2-way image classification set "data" from GitHub (nmd2k/An-approach-to-electrical-meter-reader); label vocabulary: analog meter, digital meter.

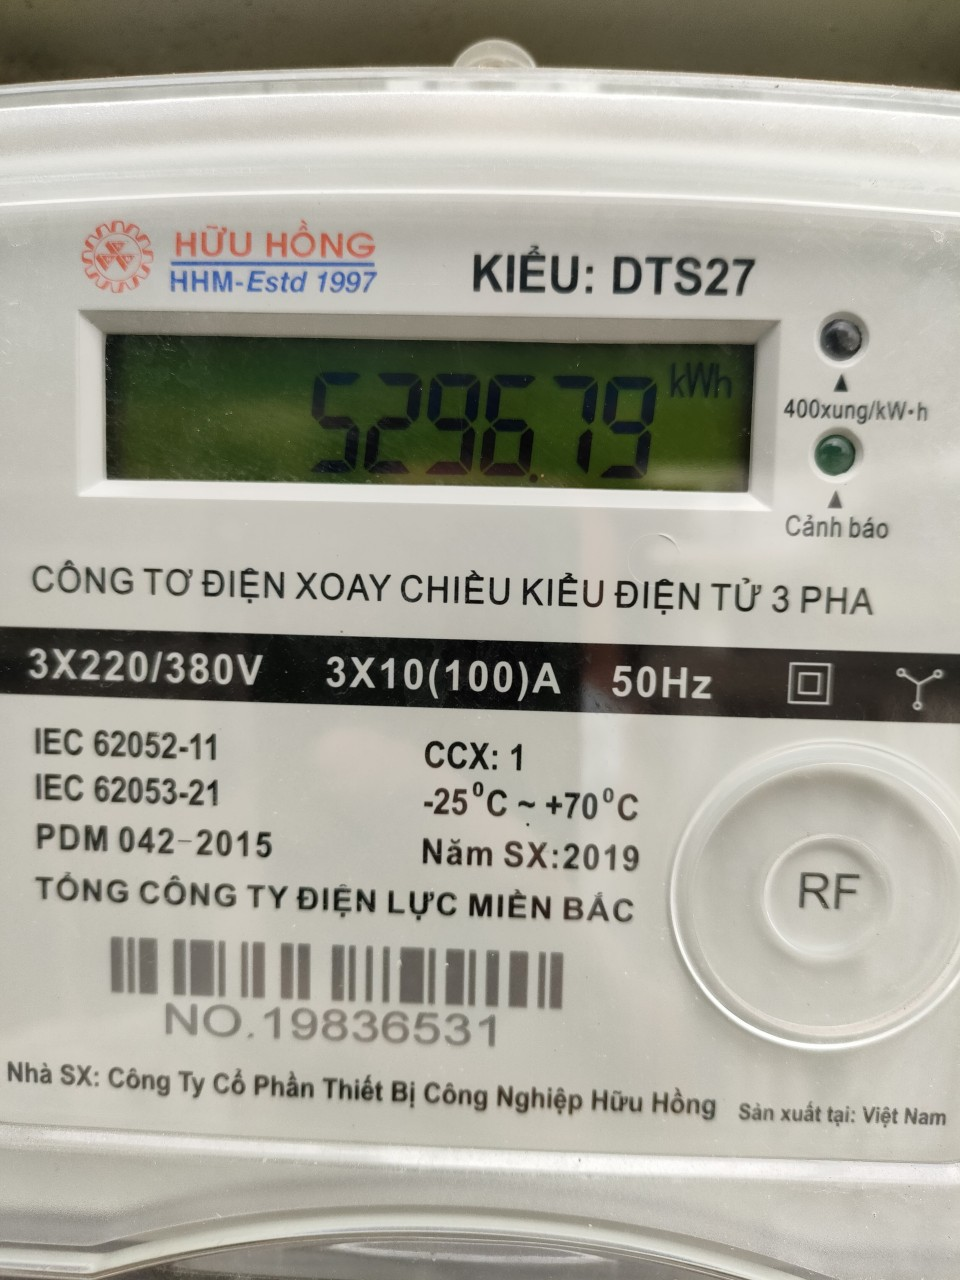
Label: digital meter

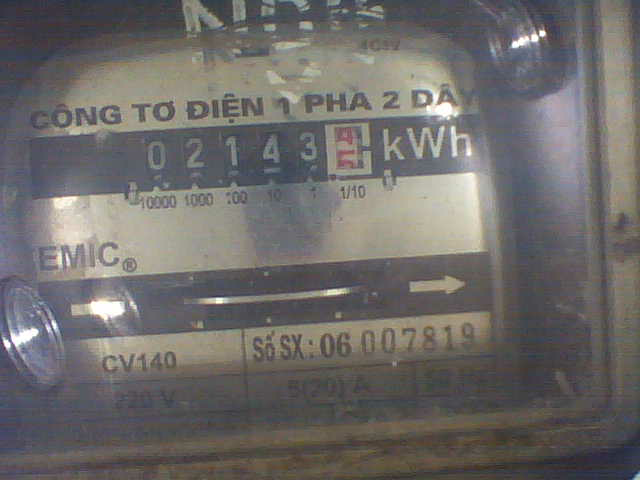
Label: analog meter

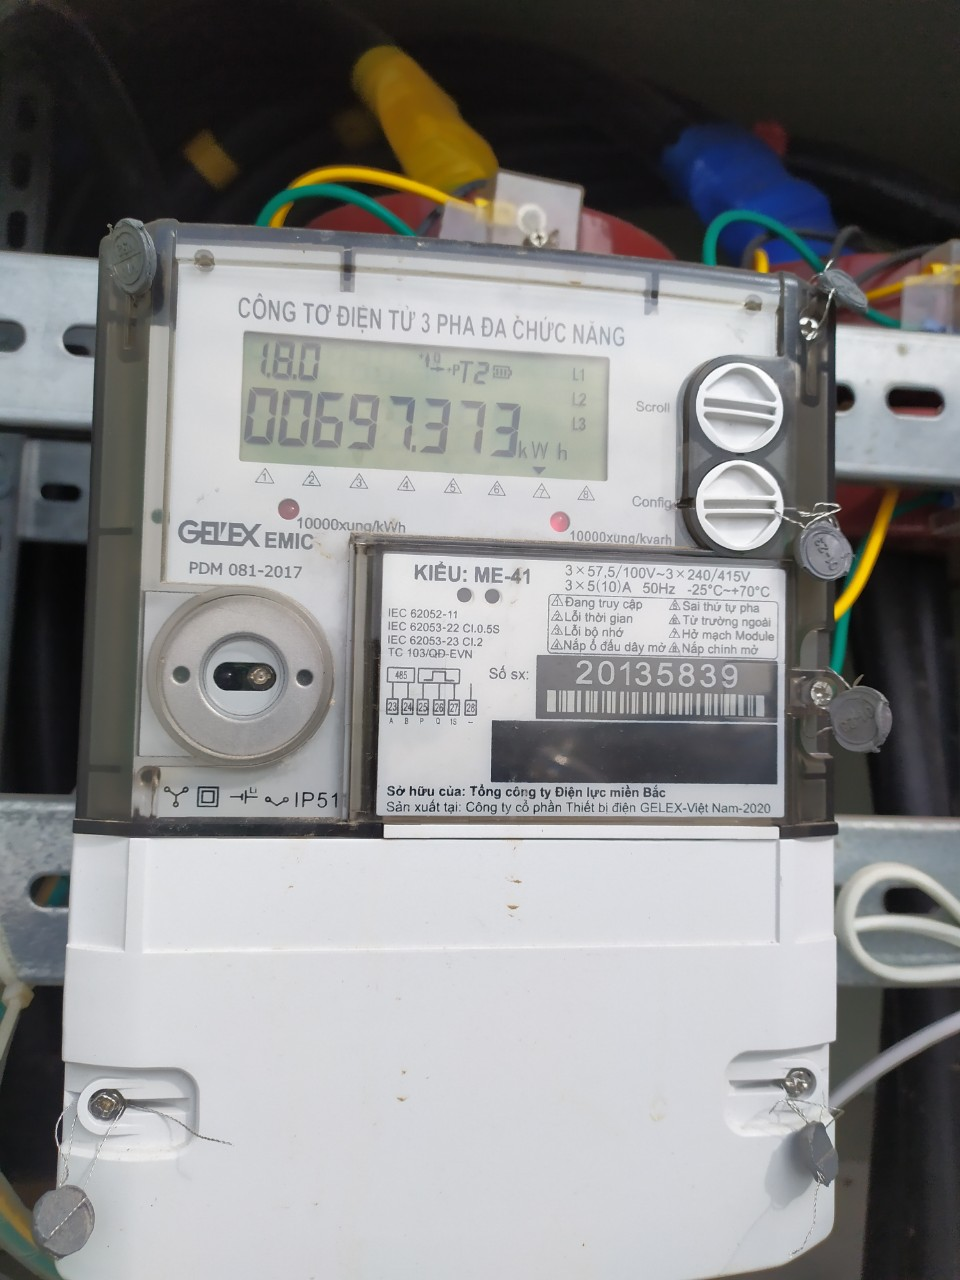
Label: digital meter

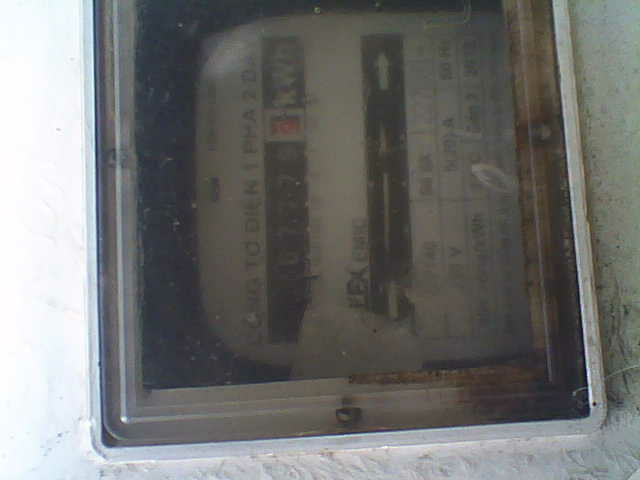
Label: analog meter

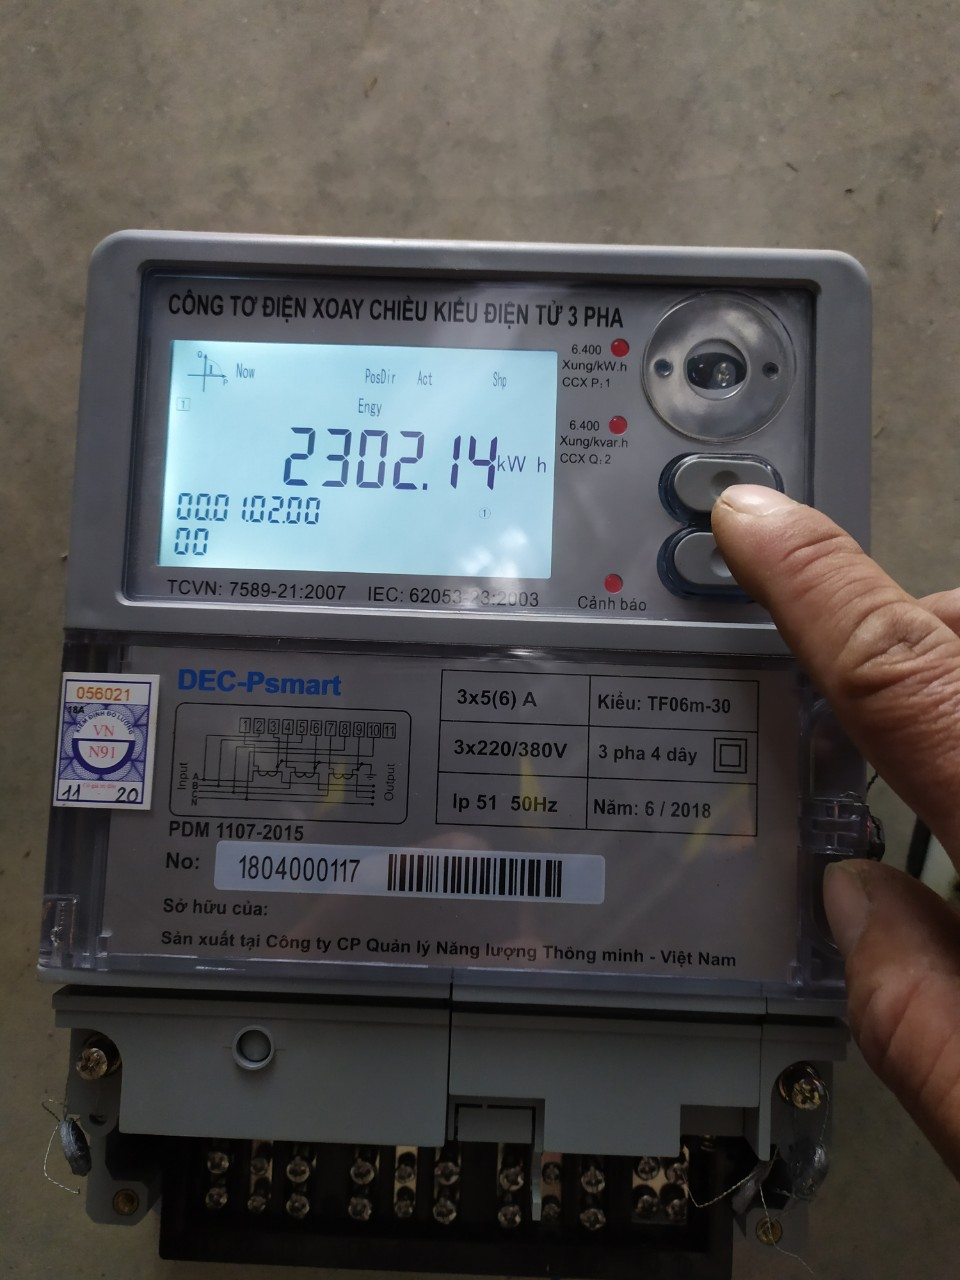
Label: digital meter

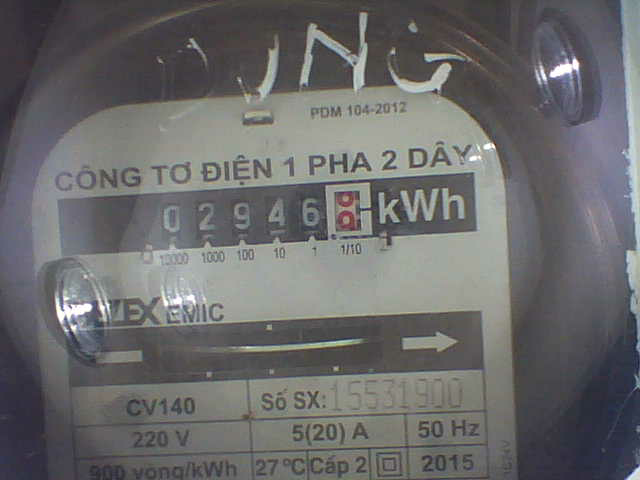
Label: analog meter
